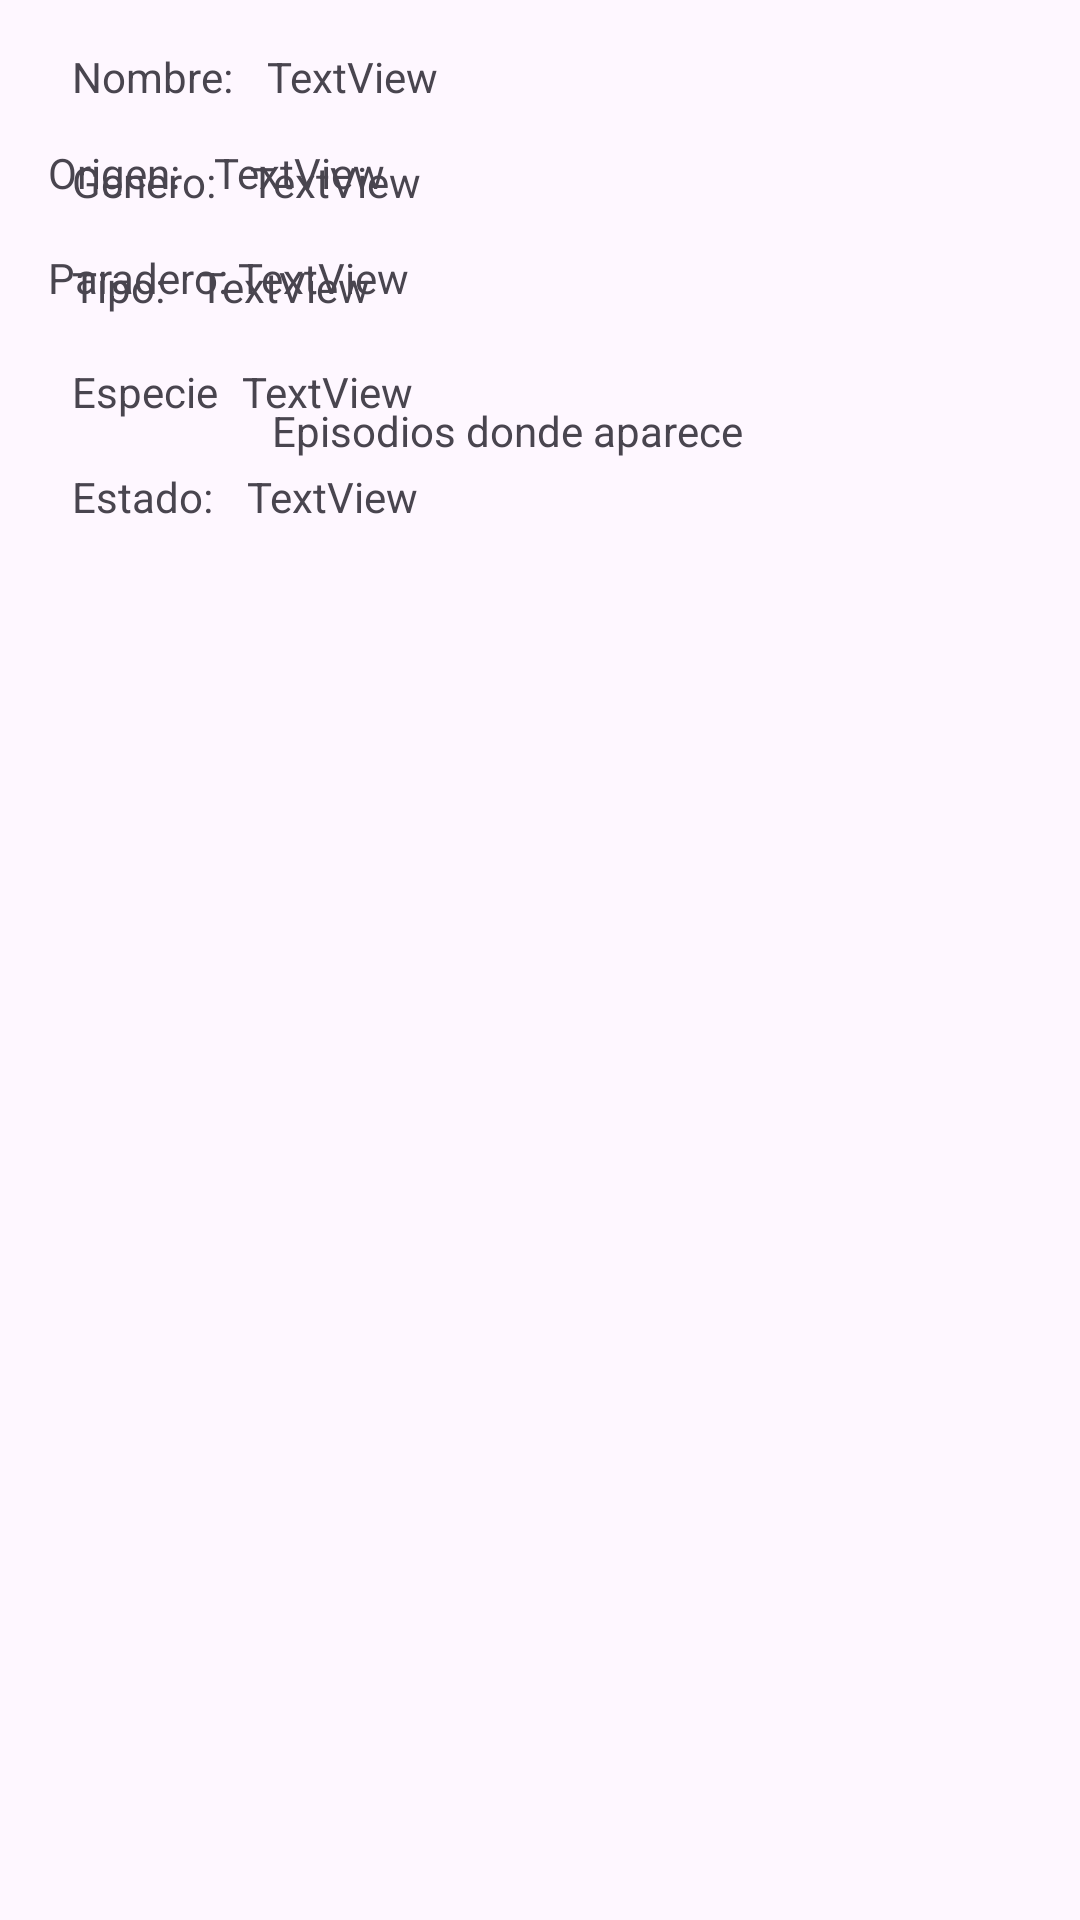

Here is an Android app screen rendered from its layout file. Give the layout XML and the strings, colors and styles it references.
<!-- AndroidManifest.xml: application theme Theme.RetrofitRickYMorty -->
<!-- res/layout/character_detail_fragment.xml -->
<?xml version="1.0" encoding="utf-8"?>
<androidx.constraintlayout.widget.ConstraintLayout xmlns:android="http://schemas.android.com/apk/res/android"
    xmlns:app="http://schemas.android.com/apk/res-auto"
    xmlns:tools="http://schemas.android.com/tools"
    android:layout_width="match_parent"
    android:layout_height="match_parent">

    <ImageView
        android:id="@+id/ivDetailCharacter"
        android:layout_width="wrap_content"
        android:layout_height="wrap_content"
        android:layout_marginStart="16dp"
        android:layout_marginTop="16dp"
        app:layout_constraintStart_toStartOf="parent"
        app:layout_constraintTop_toTopOf="parent"
        tools:srcCompat="@tools:sample/avatars" />

    <TextView
        android:id="@+id/textView"
        android:layout_width="wrap_content"
        android:layout_height="wrap_content"
        android:layout_marginStart="8dp"
        android:text="Nombre: "
        app:layout_constraintStart_toEndOf="@+id/ivDetailCharacter"
        app:layout_constraintTop_toTopOf="@+id/ivDetailCharacter" />

    <TextView
        android:id="@+id/textView2"
        android:layout_width="wrap_content"
        android:layout_height="wrap_content"
        android:layout_marginStart="8dp"
        android:layout_marginTop="16dp"
        android:text="Genero: "
        app:layout_constraintStart_toEndOf="@+id/ivDetailCharacter"
        app:layout_constraintTop_toBottomOf="@+id/textView" />

    <TextView
        android:id="@+id/textView3"
        android:layout_width="wrap_content"
        android:layout_height="wrap_content"
        android:layout_marginStart="8dp"
        android:layout_marginTop="16dp"
        android:text="Especie"
        app:layout_constraintStart_toEndOf="@+id/ivDetailCharacter"
        app:layout_constraintTop_toBottomOf="@+id/textView14" />

    <TextView
        android:id="@+id/textView4"
        android:layout_width="wrap_content"
        android:layout_height="wrap_content"
        android:layout_marginStart="8dp"
        android:layout_marginTop="16dp"
        android:text="Estado: "
        app:layout_constraintStart_toEndOf="@+id/ivDetailCharacter"
        app:layout_constraintTop_toBottomOf="@+id/textView3" />

    <TextView
        android:id="@+id/textView5"
        android:layout_width="wrap_content"
        android:layout_height="wrap_content"
        android:layout_marginStart="16dp"
        android:layout_marginTop="32dp"
        android:text="Origen: "
        app:layout_constraintStart_toStartOf="parent"
        app:layout_constraintTop_toBottomOf="@+id/ivDetailCharacter" />

    <TextView
        android:id="@+id/textView6"
        android:layout_width="wrap_content"
        android:layout_height="wrap_content"
        android:layout_marginStart="16dp"
        android:layout_marginTop="16dp"
        android:text="Paradero: "
        app:layout_constraintStart_toStartOf="parent"
        app:layout_constraintTop_toBottomOf="@+id/textView5" />

    <TextView
        android:id="@+id/tvName"
        android:layout_width="wrap_content"
        android:layout_height="wrap_content"
        android:layout_marginStart="8dp"
        android:layout_marginTop="16dp"
        android:text="TextView"
        app:layout_constraintEnd_toEndOf="parent"
        app:layout_constraintHorizontal_bias="0.0"
        app:layout_constraintStart_toEndOf="@+id/textView"
        app:layout_constraintTop_toTopOf="parent" />

    <TextView
        android:id="@+id/tvGender"
        android:layout_width="wrap_content"
        android:layout_height="wrap_content"
        android:layout_marginStart="8dp"
        android:text="TextView"
        app:layout_constraintStart_toEndOf="@+id/textView2"
        app:layout_constraintTop_toTopOf="@+id/textView2" />

    <TextView
        android:id="@+id/tvSpecies"
        android:layout_width="wrap_content"
        android:layout_height="wrap_content"
        android:layout_marginStart="8dp"
        android:text="TextView"
        android:textAlignment="center"
        app:layout_constraintStart_toEndOf="@+id/textView3"
        app:layout_constraintTop_toTopOf="@+id/textView3" />

    <TextView
        android:id="@+id/tvStatus"
        android:layout_width="wrap_content"
        android:layout_height="wrap_content"
        android:layout_marginStart="8dp"
        android:text="TextView"
        app:layout_constraintEnd_toEndOf="parent"
        app:layout_constraintHorizontal_bias="0.0"
        app:layout_constraintStart_toEndOf="@+id/textView4"
        app:layout_constraintTop_toTopOf="@+id/textView4" />

    <TextView
        android:id="@+id/tvOrigin"
        android:layout_width="wrap_content"
        android:layout_height="wrap_content"
        android:layout_marginStart="8dp"
        android:text="TextView"
        app:layout_constraintStart_toEndOf="@+id/textView5"
        app:layout_constraintTop_toTopOf="@+id/textView5" />

    <TextView
        android:id="@+id/tvLocation"
        android:layout_width="wrap_content"
        android:layout_height="wrap_content"
        android:text="TextView"
        app:layout_constraintEnd_toEndOf="parent"
        app:layout_constraintHorizontal_bias="0.0"
        app:layout_constraintStart_toEndOf="@+id/textView6"
        app:layout_constraintTop_toTopOf="@+id/textView6" />

    <TextView
        android:id="@+id/textView13"
        android:layout_width="wrap_content"
        android:layout_height="wrap_content"
        android:layout_marginStart="16dp"
        android:layout_marginTop="32dp"
        android:text="Episodios donde aparece"
        app:layout_constraintEnd_toEndOf="parent"
        app:layout_constraintHorizontal_bias="0.4"
        app:layout_constraintStart_toStartOf="parent"
        app:layout_constraintTop_toBottomOf="@+id/textView6" />

    <TextView
        android:id="@+id/textView14"
        android:layout_width="wrap_content"
        android:layout_height="wrap_content"
        android:layout_marginStart="8dp"
        android:layout_marginTop="16dp"
        android:text="Tipo: "
        app:layout_constraintStart_toEndOf="@+id/ivDetailCharacter"
        app:layout_constraintTop_toBottomOf="@+id/textView2" />

    <TextView
        android:id="@+id/tvCharacterType"
        android:layout_width="wrap_content"
        android:layout_height="wrap_content"
        android:layout_marginStart="8dp"
        android:text="TextView"
        app:layout_constraintStart_toEndOf="@+id/textView14"
        app:layout_constraintTop_toTopOf="@+id/textView14" />

    <androidx.recyclerview.widget.RecyclerView
        android:id="@+id/rvEpisodes"
        android:layout_width="0dp"
        android:layout_height="0dp"
        android:layout_marginTop="16dp"
        app:layout_constraintBottom_toBottomOf="parent"
        app:layout_constraintEnd_toEndOf="parent"
        app:layout_constraintStart_toStartOf="parent"
        app:layout_constraintTop_toBottomOf="@+id/textView13" />
</androidx.constraintlayout.widget.ConstraintLayout>
<!-- resources referenced by this layout -->
<resources>
  <style name="Theme.RetrofitRickYMorty" parent="Base.Theme.RetrofitRickYMorty" />
  <style name="Base.Theme.RetrofitRickYMorty" parent="Theme.Material3.DayNight.NoActionBar">
          
          
      </style>
</resources>
